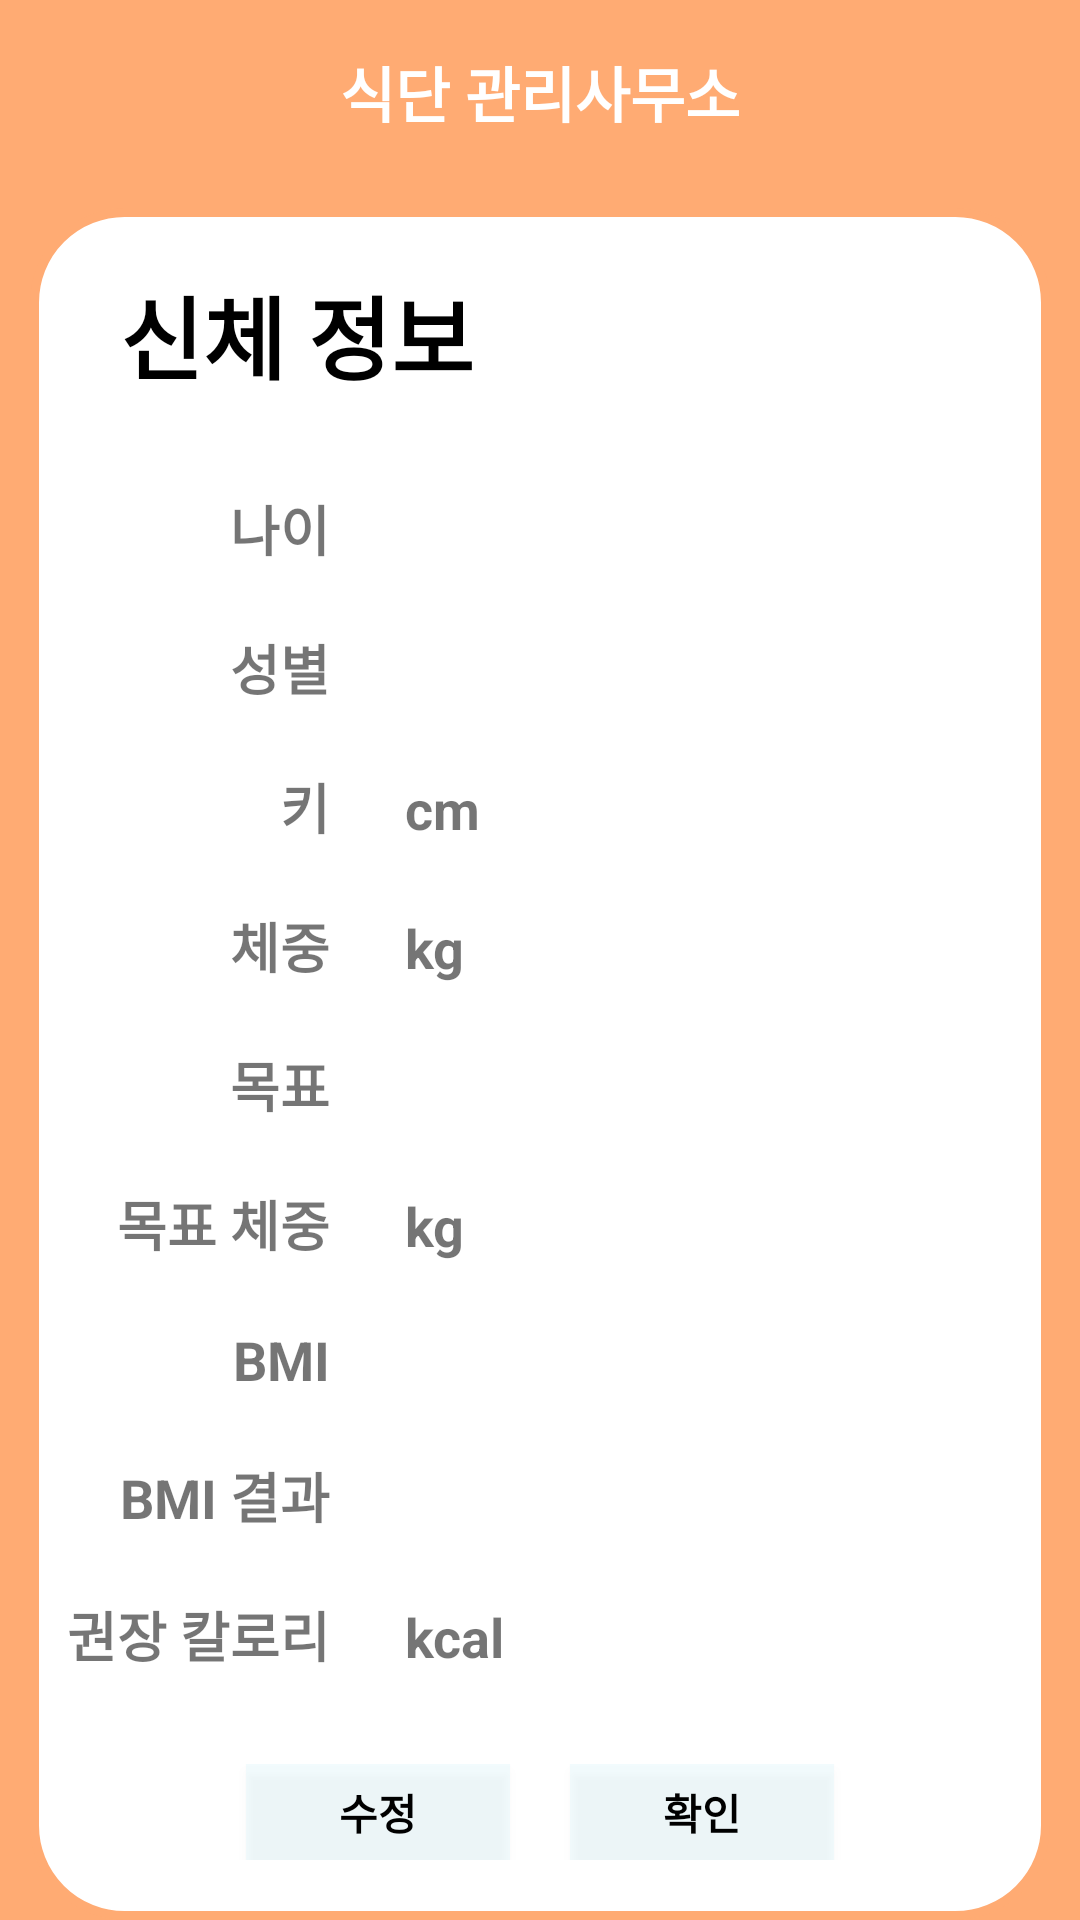

The Android layout XML behind this screen, and the referenced resources:
<!-- AndroidManifest.xml: application theme Theme.FMO -->
<!-- res/layout/physical_information.xml -->
<?xml version="1.0" encoding="utf-8"?>
<LinearLayout xmlns:android="http://schemas.android.com/apk/res/android"
    xmlns:tools="http://schemas.android.com/tools"
    android:orientation="vertical"
    android:layout_width="match_parent"
    android:layout_height="match_parent"
    android:background="#FFAB73">

    <include layout="@layout/toolbar"/>

    <LinearLayout
        android:layout_width="match_parent"
        android:layout_height="match_parent"
        android:orientation="vertical"
        android:background="@drawable/square_round"
        android:layout_marginRight="10dp"
        android:layout_marginLeft="10dp"
        android:gravity="center"
        android:layout_marginTop="8dp">

        <TextView
            android:layout_width="match_parent"
            android:layout_height="wrap_content"
            android:textSize="30dp"
            android:textStyle="bold"
            android:textColor="@color/black"
            android:layout_marginLeft="20dp"
            android:layout_marginBottom="20dp"
            android:layout_marginTop="20dp"
            android:fontFamily="@font/fonta"
            android:text="신체 정보"/>

        <LinearLayout
            android:layout_width="match_parent"
            android:layout_height="wrap_content"
            android:padding="10dp">
            <TextView
                android:text="나이"
                android:gravity="right"
                android:textSize="18dp"
                android:textStyle="bold"
                android:layout_width="90dp"
                android:layout_height="wrap_content"/>
            <TextView
                android:id="@+id/age_txt"
                android:layout_width="wrap_content"
                android:layout_height="wrap_content"
                android:textSize="18dp"
                android:textStyle="bold"
                android:layout_marginLeft="20dp"
                android:gravity="center" />
        </LinearLayout>
        <LinearLayout
            android:layout_width="match_parent"
            android:layout_height="wrap_content"
            android:padding="10dp">
            <TextView
                android:text="성별"
                android:gravity="right"
                android:textSize="18dp"
                android:textStyle="bold"
                android:layout_width="90dp"
                android:layout_height="wrap_content"/>
            <TextView
                android:id="@+id/gender_txt"
                android:layout_width="wrap_content"
                android:layout_height="wrap_content"
                android:textSize="18dp"
                android:textStyle="bold"
                android:layout_marginLeft="20dp"
                android:gravity="center" />
        </LinearLayout>
        <LinearLayout
            android:layout_width="match_parent"
            android:layout_height="wrap_content"
            android:padding="10dp">
            <TextView
                android:text="키"
                android:gravity="right"
                android:textSize="18dp"
                android:textStyle="bold"
                android:layout_width="90dp"
                android:layout_height="wrap_content"/>
            <TextView
                android:id="@+id/height_txt"
                android:layout_width="wrap_content"
                android:layout_height="wrap_content"
                android:textSize="18dp"
                android:textStyle="bold"
                android:layout_marginLeft="20dp"
                android:gravity="center" />
            <TextView
                android:text="cm"
                android:textSize="18dp"
                android:textStyle="bold"
                android:layout_width="wrap_content"
                android:layout_height="wrap_content"
                android:layout_marginLeft="5dp"/>
        </LinearLayout>
        <LinearLayout
            android:layout_width="match_parent"
            android:layout_height="wrap_content"
            android:padding="10dp">
            <TextView
                android:text="체중"
                android:gravity="right"
                android:textSize="18dp"
                android:textStyle="bold"
                android:layout_width="90dp"
                android:layout_height="wrap_content"/>
            <TextView
                android:id="@+id/weight_txt"
                android:layout_width="wrap_content"
                android:layout_height="wrap_content"
                android:textSize="18dp"
                android:textStyle="bold"
                android:layout_marginLeft="20dp"
                android:gravity="center" />
            <TextView
                android:text="kg"
                android:textSize="18dp"
                android:textStyle="bold"
                android:layout_width="wrap_content"
                android:layout_height="wrap_content"
                android:layout_marginLeft="5dp"/>
        </LinearLayout>
        <LinearLayout
            android:layout_width="match_parent"
            android:layout_height="wrap_content"
            android:padding="10dp">
            <TextView
                android:text="목표"
                android:gravity="right"
                android:textSize="18dp"
                android:textStyle="bold"
                android:layout_width="90dp"
                android:layout_height="wrap_content"/>
            <TextView
                android:id="@+id/goal_txt"
                android:layout_width="wrap_content"
                android:layout_height="wrap_content"
                android:textSize="18dp"
                android:textStyle="bold"
                android:layout_marginLeft="20dp"
                android:gravity="center"/>
        </LinearLayout>
        <LinearLayout
            android:layout_width="match_parent"
            android:layout_height="wrap_content"
            android:padding="10dp">
            <TextView
                android:text="목표 체중"
                android:gravity="right"
                android:textSize="18dp"
                android:textStyle="bold"
                android:layout_width="90dp"
                android:layout_height="wrap_content"/>
            <TextView
                android:id="@+id/goalweight_txt"
                android:layout_width="wrap_content"
                android:layout_height="wrap_content"
                android:textSize="18dp"
                android:textStyle="bold"
                android:layout_marginLeft="20dp"
                android:gravity="center" />
            <TextView
                android:text="kg"
                android:textSize="18dp"
                android:textStyle="bold"
                android:layout_width="wrap_content"
                android:layout_height="wrap_content"
                android:layout_marginLeft="5dp"/>
        </LinearLayout>
        <LinearLayout
            android:layout_width="match_parent"
            android:layout_height="wrap_content"
            android:padding="10dp">
            <TextView
                android:text="BMI"
                android:gravity="right"
                android:textSize="18dp"
                android:textStyle="bold"
                android:layout_width="90dp"
                android:layout_height="wrap_content"/>
            <TextView
                android:id="@+id/bmi_txt"
                android:layout_width="wrap_content"
                android:layout_height="wrap_content"
                android:textSize="18dp"
                android:textStyle="bold"
                android:layout_marginLeft="20dp"
                android:gravity="center"/>
        </LinearLayout>
        <LinearLayout
            android:layout_width="match_parent"
            android:layout_height="wrap_content"
            android:padding="10dp">
            <TextView
                android:text="BMI 결과"
                android:gravity="right"
                android:textSize="18dp"
                android:textStyle="bold"
                android:layout_width="90dp"
                android:layout_height="wrap_content"/>
            <TextView
                android:id="@+id/bmi_result_txt"
                android:layout_width="wrap_content"
                android:layout_height="wrap_content"
                android:textSize="18dp"
                android:textStyle="bold"
                android:layout_marginLeft="20dp"
                android:gravity="center"/>
        </LinearLayout>
        <LinearLayout
            android:layout_width="match_parent"
            android:layout_height="wrap_content"
            android:padding="10dp">
            <TextView
                android:text="권장 칼로리"
                android:gravity="right"
                android:textSize="18dp"
                android:textStyle="bold"
                android:layout_width="90dp"
                android:layout_height="wrap_content"/>
            <TextView
                android:id="@+id/RecommendKcal_txt"
                android:layout_width="wrap_content"
                android:layout_height="wrap_content"
                android:textSize="18dp"
                android:textStyle="bold"
                android:layout_marginLeft="20dp"
                android:gravity="center"/>
            <TextView
                android:text="kcal"
                android:textSize="18dp"
                android:textStyle="bold"
                android:layout_width="wrap_content"
                android:layout_height="wrap_content"
                android:layout_marginLeft="5dp"/>
        </LinearLayout>
        <LinearLayout
            android:layout_width="match_parent"
            android:layout_height="wrap_content"
            android:orientation="horizontal"
            android:gravity="center"
            android:padding="20dp">
            <Button
                android:id="@+id/btnChange"
                android:layout_width="wrap_content"
                android:layout_height="wrap_content"
                android:textColor="@color/black"
                android:textStyle="bold"
                android:fontFamily="@font/fonta"
                android:background="#28B2EBF4"
                android:text="수정"/>
            <Button
                android:id="@+id/btnCancel"
                android:layout_width="wrap_content"
                android:layout_height="wrap_content"
                android:layout_marginLeft="20dp"
                android:textColor="@color/black"
                android:textStyle="bold"
                android:fontFamily="@font/fonta"
                android:background="#28B2EBF4"
                android:text="확인"/>
        </LinearLayout>
    </LinearLayout>
</LinearLayout>
<!-- res/layout/toolbar.xml (included above) -->
<?xml version="1.0" encoding="utf-8"?>
<RelativeLayout xmlns:android="http://schemas.android.com/apk/res/android"
    android:layout_width="match_parent"
    android:layout_height="wrap_content"
    android:background="#FFAB73">

    <RelativeLayout
        android:layout_width="match_parent"
        android:layout_height="wrap_content"
        android:padding="16dp">

        
        
        
        
        
        
        <TextView
            android:id="@+id/toolbar_title2"
            android:layout_width="wrap_content"
            android:layout_height="wrap_content"
            android:layout_centerHorizontal="true"
            android:layout_centerVertical="true"
            android:fontFamily="@font/fonta"
            android:text="식단 관리사무소"
            android:textColor="@android:color/white"
            android:textSize="20sp"
            android:textStyle="bold" />

        
        
        
        
        
        
        
        

    </RelativeLayout>

</RelativeLayout>
<!-- resources referenced by this layout -->
<resources>
  <!-- drawable square_round (drawable) -->
  <?xml version="1.0" encoding="utf-8"?>
  <shape xmlns:android="http://schemas.android.com/apk/res/android"
      android:padding="10dp"
      android:shape="rectangle" >
      <solid android:color="#FFF"/>
      <corners
          android:bottomRightRadius="30dp"
          android:bottomLeftRadius="30dp"
          android:topLeftRadius="30dp"
          android:topRightRadius="30dp"/>
      <stroke
          android:width="3dp"
          android:color="#FFAB73" />
  </shape>
  <style name="Theme.FMO" parent="Theme.MaterialComponents.DayNight.NoActionBar">
          
          <item name="colorPrimary">@color/purple_500</item>
          <item name="colorPrimaryVariant">@color/purple_700</item>
          <item name="colorOnPrimary">@color/white</item>
          
          <item name="colorSecondary">@color/teal_200</item>
          <item name="colorSecondaryVariant">@color/teal_700</item>
          <item name="colorOnSecondary">@color/black</item>
          
          <item name="android:statusBarColor" tools:targetApi="l">?attr/colorPrimaryVariant</item>
          
          <item name="android:timePickerStyle" tools:targetApi="lollipop">@style/MyTimePickerTheme</item>
      </style>
  <style name="MyTimePickerTheme" parent="android:Widget.Material.Light.TimePicker" tools:targetApi="lollipop">
      <item name="android:timePickerMode">spinner</item>
      </style>
  <!-- not gathered from this repository: default colours our renderer supplied (Android Studio template values) -->
  <color name="purple_500">#FF6200EE</color>
  <color name="purple_700">#FF3700B3</color>
  <color name="teal_200">#FF03DAC5</color>
  <color name="teal_700">#FF018786</color>
  <color name="black">#FF000000</color>
  <color name="white">#FFFFFFFF</color>
</resources>
